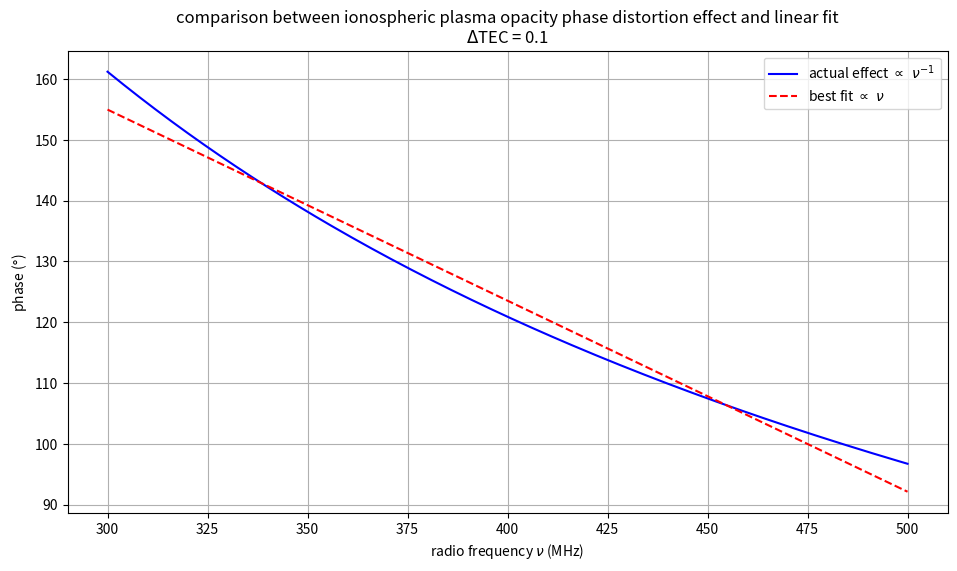
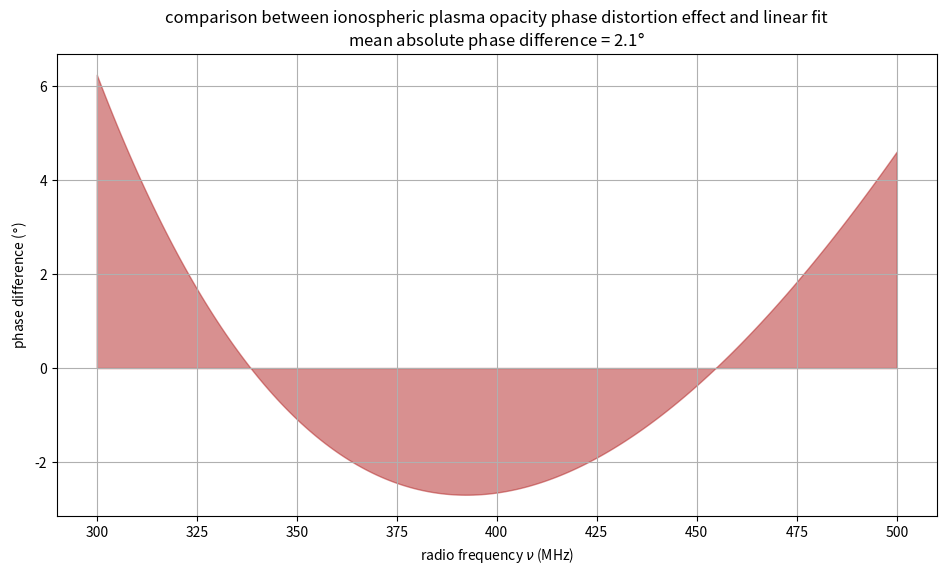

Generate these figures, in order, with matplotlib:
'''
Martijn Oei, 2017
This program calculates the quality of a linear fit to the ionospheric plasma opacity phase distortion effect,
which is inversely proportional to the frequency.
'''

from matplotlib import pyplot
import numpy

showGraphPhases = True
showGraphPhaseDifferences = True

deltaTEC = 0.1 # in TECU
frequencyStart = 300 # in MHz (corresponding to the uGMRT)
frequencyEnd = 500 # in MHz (corresponding to the uGMRT)
frequencyNumber = 201

frequencies = numpy.linspace(frequencyStart, frequencyEnd, num = frequencyNumber, endpoint = True)
phaseIonosphere = 8060 * deltaTEC * 60 / frequencies

phaseIonosphereLinearFit = numpy.polyval(numpy.polyfit(frequencies, phaseIonosphere, 1), frequencies)

phaseIonosphereDifference = phaseIonosphere - phaseIonosphereLinearFit


# Plot the inversely proportional ionospheric plasma opacity effect for uGMRT frequencies and a linear fit.
pyplot.figure(figsize = (10, 6))
pyplot.plot(frequencies, phaseIonosphere, label = r"actual effect $\propto\ \nu^{-1}$", color = "blue")
pyplot.plot(frequencies, phaseIonosphereLinearFit, label = r"best fit $\propto\ \nu$", color = "red", ls = "--")
pyplot.xlabel(r"radio frequency $\nu$ (MHz)")
pyplot.ylabel("phase ($\degree$)")
pyplot.grid()
pyplot.title("comparison between ionospheric plasma opacity phase distortion effect and linear fit\n$\Delta$TEC = " + str(deltaTEC))
pyplot.legend()
pyplot.subplots_adjust(left = 0.1, right = 0.98)
pyplot.savefig("./phasesIonosphereLinearFit1.png")

if (showGraphPhases):
    pyplot.show()
else:
    pyplot.close()

# Plot the difference between the two quantitative models of the effect.
pyplot.figure(figsize = (10, 6))
pyplot.fill_between(frequencies, 0, phaseIonosphereDifference, color = "FireBrick", alpha = 0.5)
pyplot.xlabel(r"radio frequency $\nu$ (MHz)")
pyplot.ylabel("phase difference ($\degree$)")
pyplot.grid()
pyplot.title("comparison between ionospheric plasma opacity phase distortion effect and linear fit\nmean absolute phase difference = "
             + str(numpy.round(numpy.mean(numpy.abs(phaseIonosphereDifference)), 1)) + "$\degree$")
pyplot.subplots_adjust(left = 0.1, right = 0.98)
pyplot.savefig("./phasesIonosphereLinearFit2.png")

if (showGraphPhaseDifferences):    
    pyplot.show()
else:
    pyplot.close()
